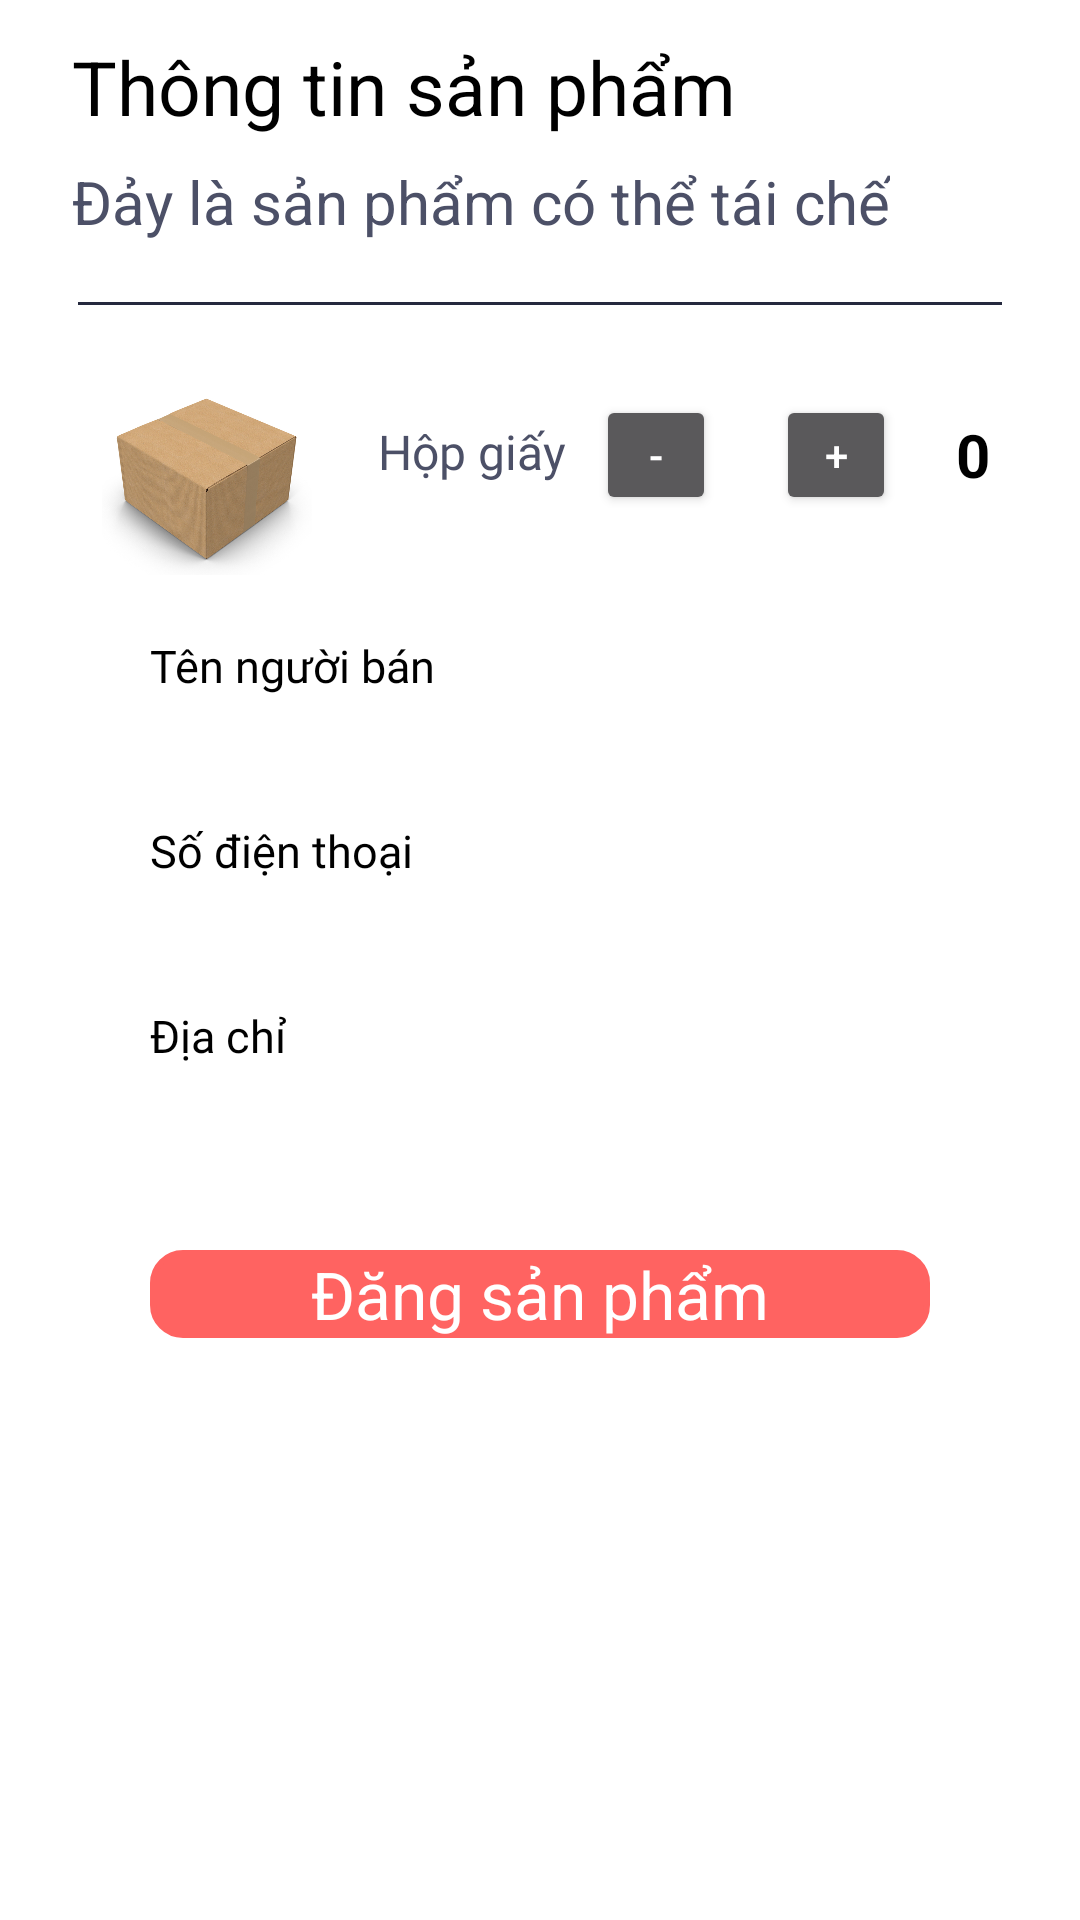

Reconstruct the res/layout file that produces this screen, plus the resources it refers to.
<!-- AndroidManifest.xml: application theme AppTheme -->
<!-- res/layout/content_sell_product.xml -->
<?xml version="1.0" encoding="utf-8"?>
<androidx.constraintlayout.widget.ConstraintLayout xmlns:android="http://schemas.android.com/apk/res/android"
    xmlns:app="http://schemas.android.com/apk/res-auto"
    xmlns:tools="http://schemas.android.com/tools"
    android:layout_width="match_parent"
    android:layout_height="match_parent"
    android:background="@color/white"
    tools:context=".MainActivity">

    <LinearLayout
        android:id="@+id/fitone"
        android:layout_width="match_parent"
        android:layout_height="wrap_content"
        android:layout_marginStart="24dp"
        android:layout_marginLeft="24dp"
        android:layout_marginTop="20dp"
        android:layout_marginEnd="8dp"
        android:layout_marginRight="8dp"
        android:orientation="horizontal"
        app:layout_constraintEnd_toEndOf="parent"
        app:layout_constraintStart_toStartOf="parent"
        app:layout_constraintTop_toBottomOf="@+id/divpage">

        <ImageView
            android:layout_width="90dp"
            android:layout_height="70dp"
            android:background="@null"
            android:src="@drawable/cardboard_sample" />

        <LinearLayout
            android:layout_width="wrap_content"
            android:layout_height="wrap_content"
            android:layout_marginLeft="12dp"
            android:layout_marginTop="8dp"
            android:orientation="vertical">

            <TextView
                android:id="@+id/txtNameProduct"
                android:layout_width="wrap_content"
                android:layout_height="wrap_content"
                android:layout_marginTop="10dp"
                android:fontFamily="@font/open_sans_semibold"
                android:text="Hộp giấy"
                android:textColor="#4C5067"
                android:textSize="16sp" />

        </LinearLayout>

        <LinearLayout
            android:layout_width="wrap_content"
            android:layout_height="wrap_content"
            android:orientation="horizontal">

            <Button
                android:layout_margin="10dp"
                android:id="@+id/btnremove"
                android:text="-"
                android:layout_width="40dp"
                android:layout_height="40dp"/>

            <Button
                android:layout_margin="10dp"
                android:id="@+id/btnAdd"
                android:text="+"
                android:layout_width="40dp"
                android:layout_height="40dp"/>

            <TextView
                android:layout_margin="10dp"
                android:layout_gravity="center_vertical"
                android:textColor="@android:color/black"
                android:textSize="20sp"
                android:textStyle="bold"
                android:text="0"
                android:id="@+id/txtAmount"
                android:layout_width="match_parent"
                android:layout_height="wrap_content"/>

        </LinearLayout>


    </LinearLayout>

    <LinearLayout
        android:id="@+id/linearLayout"
        android:layout_width="match_parent"
        android:layout_height="wrap_content"
        android:orientation="vertical"
        app:layout_constraintTop_toBottomOf="@+id/fitone"
        tools:ignore="MissingConstraints">

        <LinearLayout
            android:layout_width="match_parent"
            android:layout_height="match_parent"
            android:layout_marginTop="20dp"
            android:orientation="vertical"
            android:paddingLeft="50dp"
            android:paddingRight="50dp">

            <TextView
                android:id="@+id/txtName"
                android:layout_width="match_parent"
                android:layout_height="wrap_content"
                android:fontFamily="@font/open_sans_semibold"
                android:text="Tên người bán"
                android:textColor="@android:color/black"
                android:textSize="15sp" />

            <EditText
                android:inputType="textPersonName"
                android:id="@+id/txtUsername"
                android:layout_width="match_parent"
                android:layout_height="wrap_content"
                android:fontFamily="@font/open_sans_light"
                android:text=""
                android:textColor="@android:color/black"
                android:textColorHighlight="#ff6361" />

            <TextView
                android:id="@+id/txtPhone"
                android:layout_width="match_parent"
                android:layout_height="wrap_content"
                android:fontFamily="@font/open_sans_semibold"
                android:text="Số điện thoại"
                android:textColor="@android:color/black"
                android:textSize="15sp" />

            <EditText
                android:inputType="number"
                android:id="@+id/edtPhone"
                android:layout_width="match_parent"
                android:layout_height="wrap_content"
                android:fontFamily="@font/open_sans_light"
                android:text=""
                android:textColor="@android:color/black" />

            <TextView

                android:id="@+id/txtAddress"
                android:layout_width="match_parent"
                android:layout_height="wrap_content"
                android:fontFamily="@font/open_sans_semibold"
                android:text="Địa chỉ"
                android:textColor="@android:color/black"
                android:textSize="15sp" />

            <EditText
                android:inputType="textPostalAddress"
                android:id="@+id/edtAddress"
                android:layout_width="match_parent"
                android:layout_height="wrap_content"
                android:fontFamily="@font/open_sans_light"
                android:text=""
                android:textColor="@android:color/black" />

        </LinearLayout>
    </LinearLayout>

    <TextView
        android:id="@+id/subtitlepage"
        android:layout_width="wrap_content"
        android:layout_height="wrap_content"
        android:layout_marginStart="24dp"
        android:layout_marginLeft="24dp"
        android:layout_marginTop="8dp"
        android:lineSpacingExtra="8dp"
        android:text="Đảy là sản phẩm có thể tái chế"
        android:textColor="#4C5067"
        android:textSize="20sp"
        app:layout_constraintStart_toStartOf="parent"
        app:layout_constraintTop_toBottomOf="@+id/titlepage" />

    <TextView
        android:textColor="@android:color/black"
        android:id="@+id/titlepage"
        android:layout_width="wrap_content"
        android:layout_height="wrap_content"
        android:layout_marginStart="24dp"
        android:layout_marginLeft="24dp"
        android:layout_marginTop="12dp"
        android:lineSpacingExtra="8dp"
        android:text="Thông tin sản phẩm"
        android:textSize="25sp"
        app:layout_constraintStart_toStartOf="parent"
        app:layout_constraintTop_toTopOf="parent" />


    <TextView
        android:layout_marginTop="20dp"
        android:layout_marginLeft="50dp"
        android:layout_marginRight="50dp"
        android:id="@+id/btnexercise"
        android:layout_width="match_parent"
        android:layout_height="wrap_content"
        android:background="@drawable/border_common"
        android:text="Đăng sản phẩm"
        android:textAlignment="center"
        android:textColor="@android:color/white"
        android:textSize="22sp"
        app:layout_constraintTop_toBottomOf="@+id/linearLayout"
        tools:layout_editor_absoluteX="8dp" />


    <View
        android:id="@+id/divpage"
        android:layout_width="match_parent"
        android:layout_height="1dp"
        android:layout_marginStart="26dp"
        android:layout_marginTop="20dp"
        android:layout_marginEnd="26dp"
        android:background="#25293E"
        app:layout_constraintEnd_toEndOf="parent"
        app:layout_constraintStart_toStartOf="parent"
        app:layout_constraintTop_toBottomOf="@+id/subtitlepage" />

</androidx.constraintlayout.widget.ConstraintLayout>
<!-- resources referenced by this layout -->
<resources>
  <color name="white">#FFFFFFFF</color>
  <!-- drawable border_common (drawable) -->
  <?xml version="1.0" encoding="utf-8"?>
  <shape xmlns:android="http://schemas.android.com/apk/res/android">
      <stroke android:width="2dp" android:color="#ff6361"/>
      <solid android:color="#ff6361"/>
      <corners android:radius="10dp"/>
  </shape>
  <!-- drawable cardboard_sample: jpg bitmap (drawable, 193270 bytes) -->
  <style name="AppTheme" parent="Theme.MaterialComponents.NoActionBar" />
</resources>
